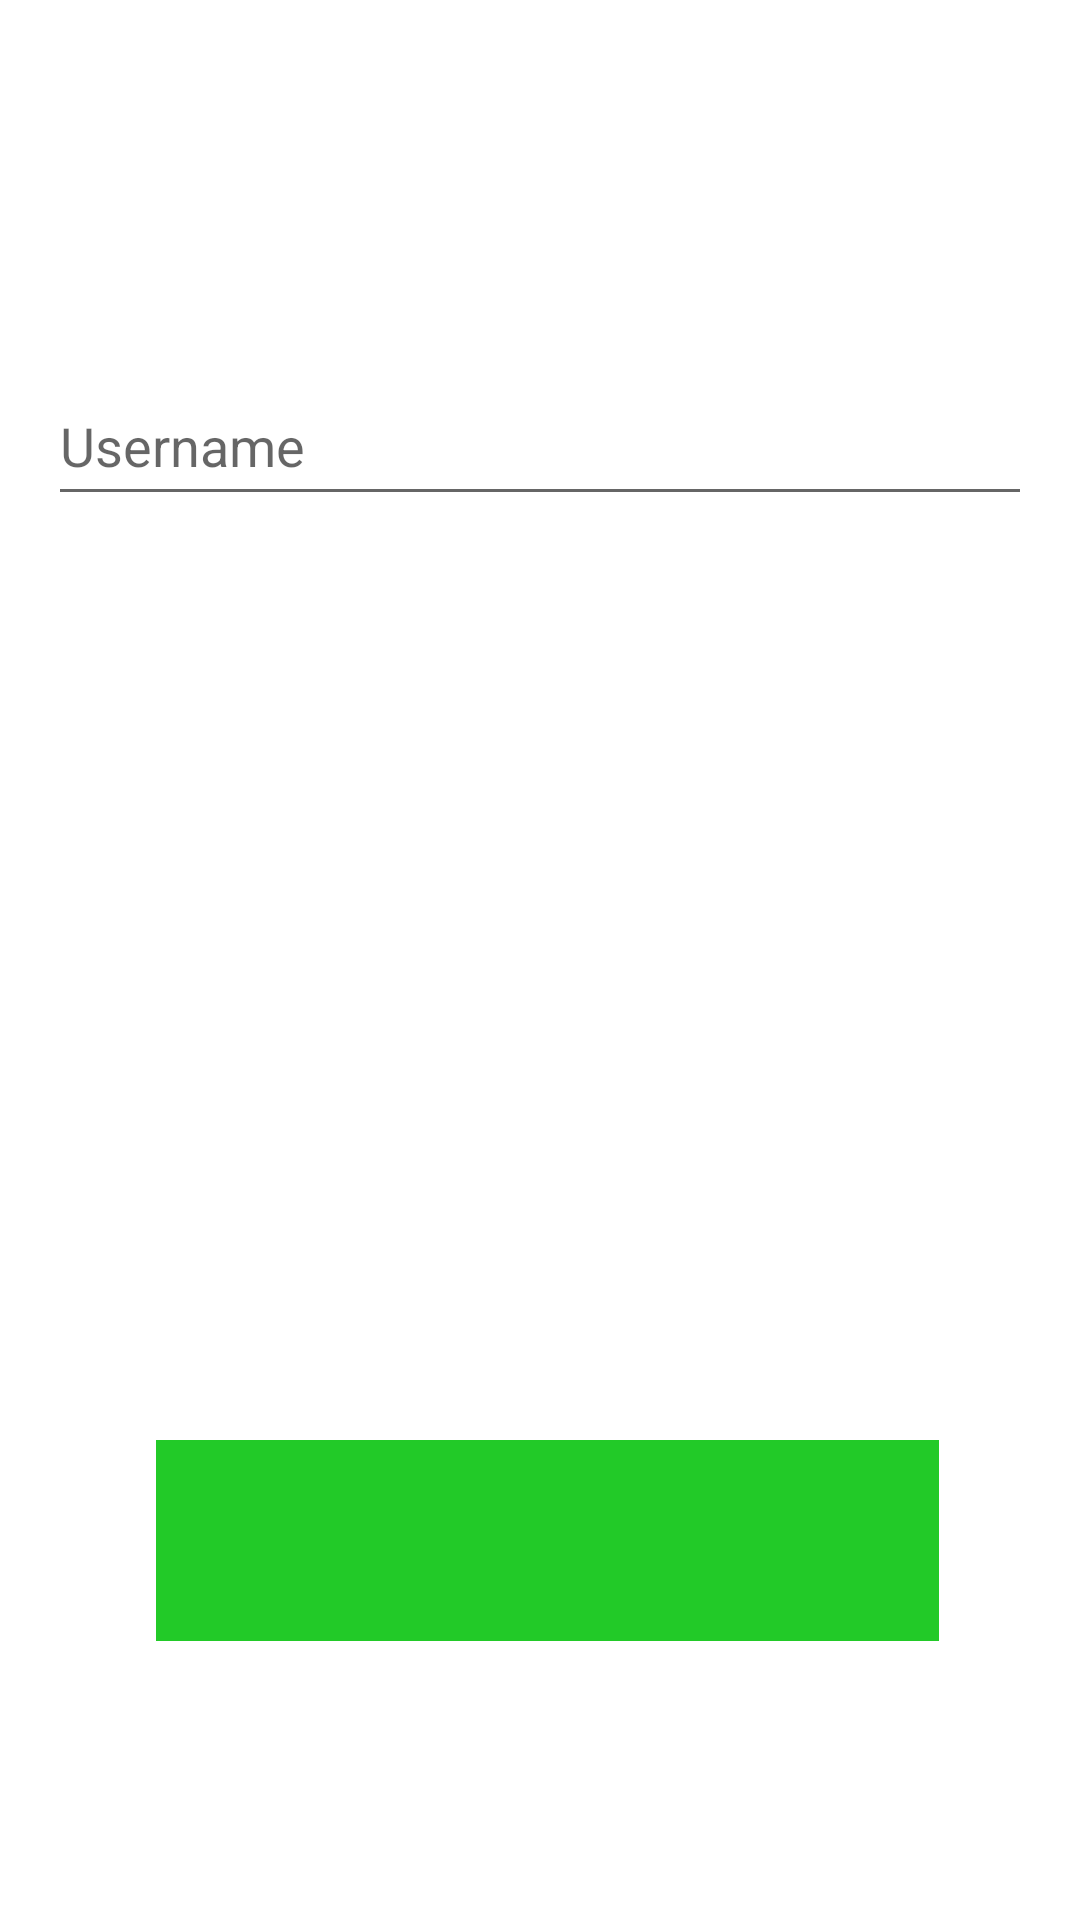

The Android layout XML behind this screen, and the referenced resources:
<!-- AndroidManifest.xml: application theme Theme.TravelDiary -->
<!-- res/layout/activity_sign_up.xml -->
<?xml version="1.0" encoding="utf-8"?>
<RelativeLayout xmlns:android="http://schemas.android.com/apk/res/android"
    xmlns:app="http://schemas.android.com/apk/res-auto"
    android:layout_width="match_parent"
    android:layout_height="match_parent">

    <ImageView
        android:id="@+id/sign_up_icon"
        android:layout_width="129dp"
        android:layout_height="95dp"
        android:layout_centerHorizontal="true"
        android:layout_marginVertical="32dp"
        android:src="@drawable/sign_up" />

    <EditText
        android:id="@+id/fullNameEditText"
        android:layout_width="380dp"
        android:layout_height="50dp"
        android:layout_alignParentTop="true"
        android:layout_alignParentBottom="true"
        android:layout_marginHorizontal="16dp"
        android:layout_marginTop="149dp"
        android:layout_marginBottom="523dp"
        android:hint="Full Name"
        android:inputType="text" />

    <EditText
        android:id="@+id/usernameEditText"
        android:layout_width="380dp"
        android:layout_height="50dp"
        android:layout_alignParentBottom="true"
        android:layout_marginHorizontal="16dp"
        android:layout_marginBottom="468dp"
        android:hint="Username"
        android:inputType="text" />

    <EditText
        android:id="@+id/emailEditText"
        android:layout_width="380dp"
        android:layout_height="50dp"
        android:layout_alignParentTop="true"
        android:layout_alignParentBottom="true"
        android:layout_marginHorizontal="16dp"
        android:layout_marginTop="286dp"
        android:layout_marginBottom="389dp"
        android:hint="Email Address"
        android:inputType="textEmailAddress" />

    <EditText
        android:id="@+id/passwordEditText"
        android:layout_width="380dp"
        android:layout_height="50dp"
        android:layout_alignParentTop="true"
        android:layout_alignParentBottom="true"
        android:layout_marginHorizontal="16dp"
        android:layout_marginTop="352dp"
        android:layout_marginBottom="325dp"
        android:hint="Password"
        android:inputType="textPassword" />

    <EditText
        android:id="@+id/confirmPasswordEditText"
        android:layout_width="380dp"
        android:layout_height="50dp"
        android:layout_alignParentTop="true"
        android:layout_alignParentBottom="true"
        android:layout_marginHorizontal="16dp"
        android:layout_marginTop="424dp"
        android:layout_marginBottom="253dp"
        android:hint="Confirm Password"
        android:inputType="textPassword" />

    <Button
        android:id="@+id/signUpButton"
        android:layout_width="wrap_content"
        android:layout_height="wrap_content"
        android:layout_alignParentStart="true"
        android:layout_alignParentTop="true"
        android:layout_alignParentEnd="true"
        android:layout_alignParentBottom="true"
        android:layout_marginStart="52dp"
        android:layout_marginTop="547dp"
        android:layout_marginEnd="47dp"
        android:layout_marginBottom="160dp"
        android:background="#F1E2E2"
        android:text="REGISTER"
        android:textColor="@color/black"
        android:textSize="20sp"
        app:backgroundTint="#22CA28" />

    <TextView
        android:id="@+id/have_account"
        android:layout_width="wrap_content"
        android:layout_height="33dp"
        android:layout_alignParentStart="true"
        android:layout_alignParentTop="true"
        android:layout_alignParentEnd="true"
        android:layout_alignParentBottom="true"
        android:layout_marginStart="73dp"
        android:layout_marginTop="613dp"
        android:layout_marginEnd="63dp"
        android:layout_marginBottom="83dp"
        android:text="Already have an account?"
        android:textColor="@color/black"
        android:textSize="21sp" />

    <TextView
        android:id="@+id/clickable_login"
        android:layout_width="wrap_content"
        android:layout_height="36dp"
        android:layout_alignParentStart="true"
        android:layout_alignParentTop="true"
        android:layout_alignParentEnd="true"
        android:layout_alignParentBottom="true"
        android:layout_marginStart="154dp"
        android:layout_marginTop="644dp"
        android:layout_marginEnd="171dp"
        android:layout_marginBottom="50dp"
        android:clickable="true"
        android:onClick="onTextViewClick"
        android:text="Log In"
        android:textColor="#009688"
        android:textSize="21sp" />

</RelativeLayout>
<!-- resources referenced by this layout -->
<resources>
  <color name="black">#FF000000</color>
  <style name="Theme.TravelDiary" parent="Base.Theme.TravelDiary" />
  <style name="Base.Theme.TravelDiary" parent="Theme.MaterialComponents.DayNight.DarkActionBar">
          
          
      </style>
</resources>
